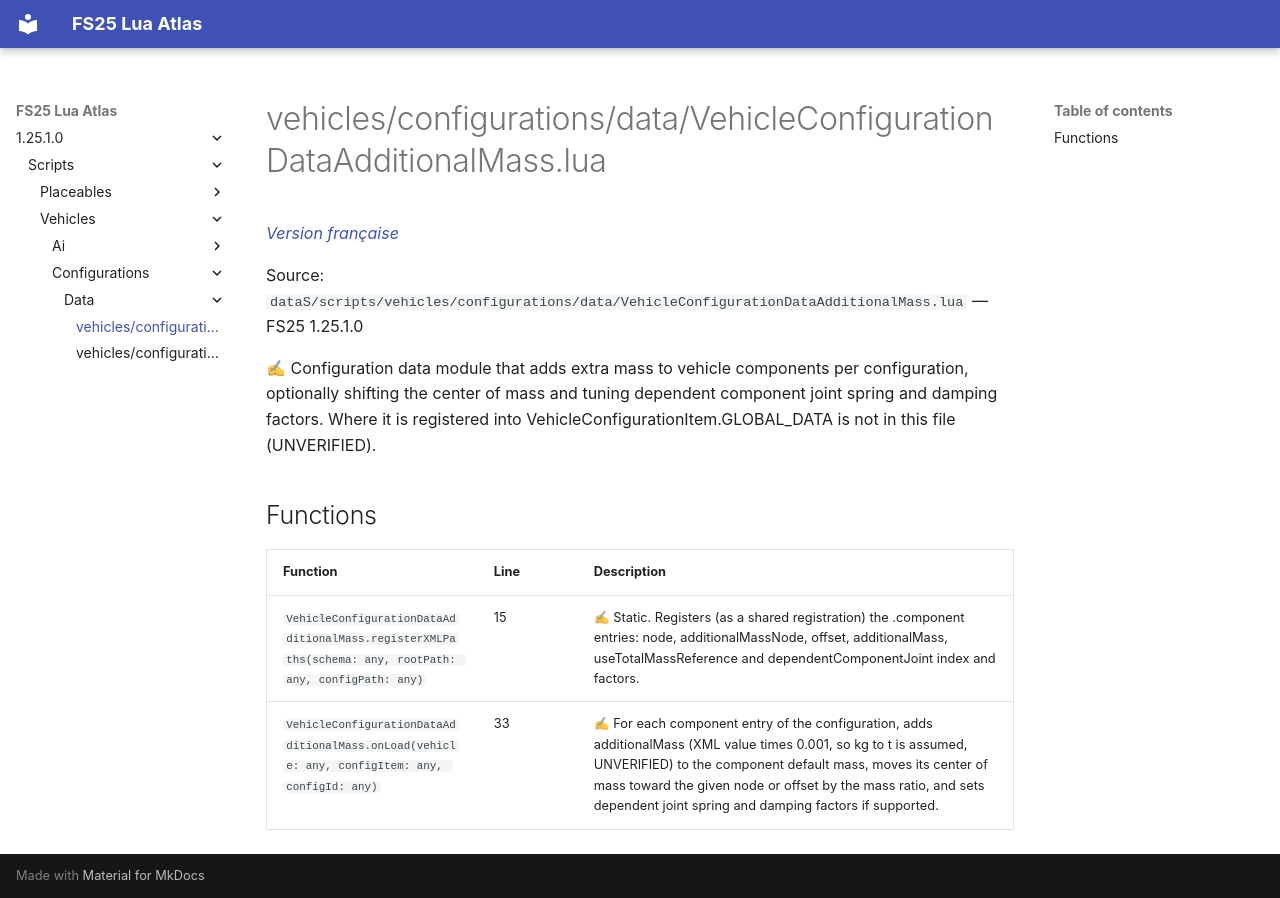

repository: Tim0219800/fs25-lua-atlas · page: 1.25.1.0/scripts/vehicles/configurations/data/VehicleConfigurationDataAdditionalMass.html · generator: mkdocs

# vehicles/configurations/data/VehicleConfigurationDataAdditionalMass.lua

*[Version française](../../../../fr/scripts/vehicles/configurations/data/VehicleConfigurationDataAdditionalMass.md)*

Source: `dataS/scripts/vehicles/configurations/data/VehicleConfigurationDataAdditionalMass.lua` — FS25 1.25.1.0

✍ Configuration data module that adds extra mass to vehicle components per configuration, optionally shifting the center of mass and tuning dependent component joint spring and damping factors. Where it is registered into VehicleConfigurationItem.GLOBAL_DATA is not in this file (UNVERIFIED).


## Functions

| Function | Line | Description |
|---|---|---|
| `VehicleConfigurationDataAdditionalMass.registerXMLPaths(schema: any, rootPath: any, configPath: any)` | 15 | ✍ Static. Registers (as a shared registration) the .component entries: node, additionalMassNode, offset, additionalMass, useTotalMassReference and dependentComponentJoint index and factors. |
| `VehicleConfigurationDataAdditionalMass.onLoad(vehicle: any, configItem: any, configId: any)` | 33 | ✍ For each component entry of the configuration, adds additionalMass (XML value times 0.001, so kg to t is assumed, UNVERIFIED) to the component default mass, moves its center of mass toward the given node or offset by the mass ratio, and sets dependent joint spring and damping factors if supported. |
